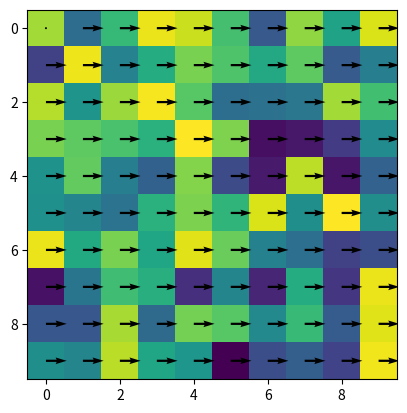

This figure's Python source:
#!/usr/bin/env python2
# -*- coding: utf-8 -*-
"""
Created on Sat Mar 23 13:44:20 2019

@author: x





"""

import matplotlib.pyplot as plt
import numpy as np




A = np.random.random((10,10))

x = np.arange(0,10)
y = np.arange(0,10)

x_dir = np.ones((10,))
y_dir = np.zeros((10,))

X,Y = np.meshgrid(x,y)

X_dir,Y_dir = np.meshgrid(x_dir,y_dir)
X_dir[0,0] = 0

plt.imshow(A)
plt.quiver(X,Y,X_dir,Y_dir)
